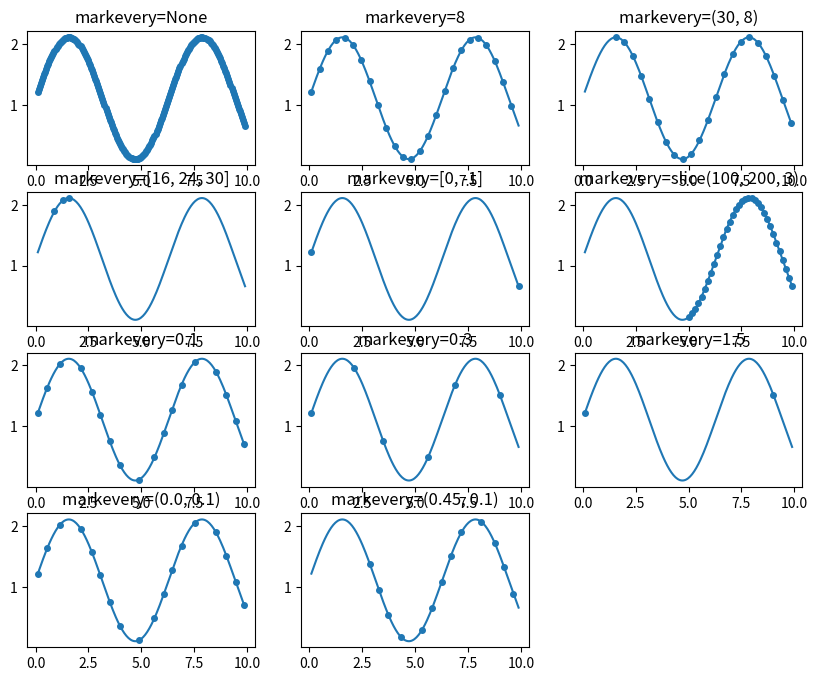
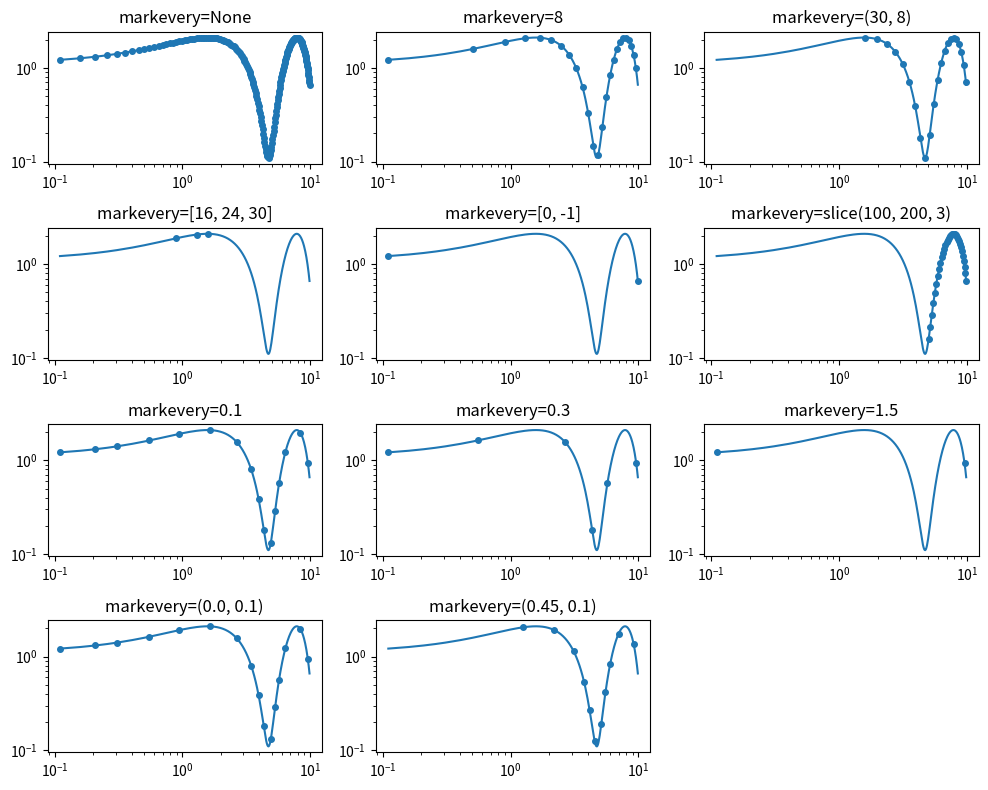
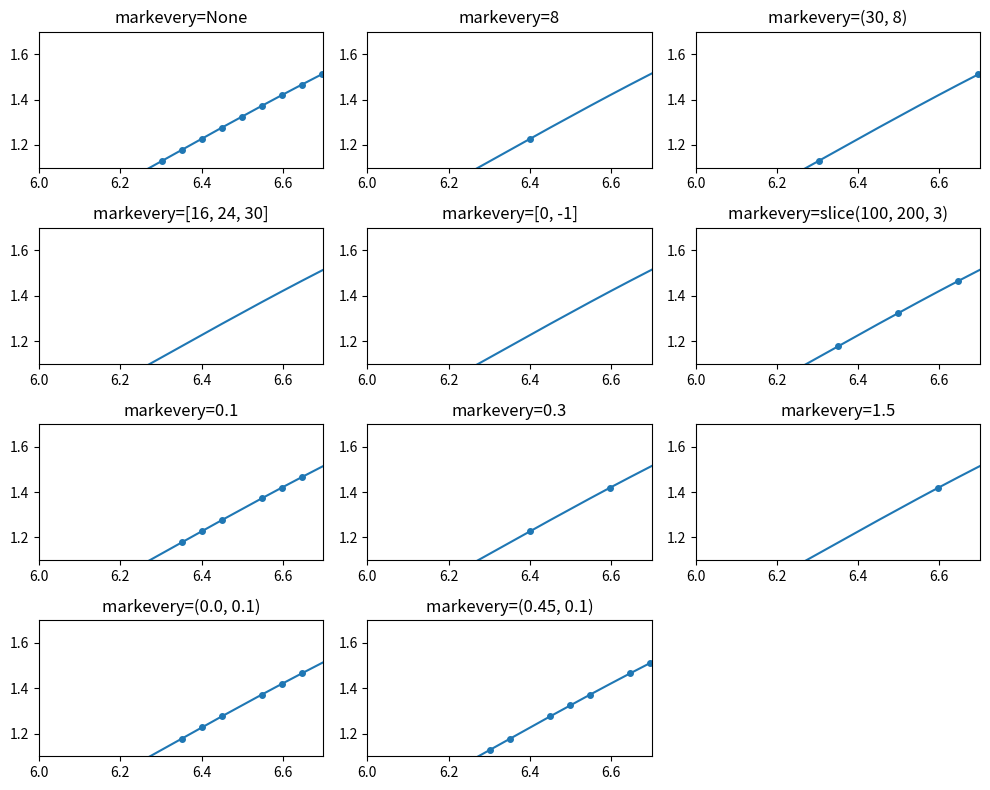
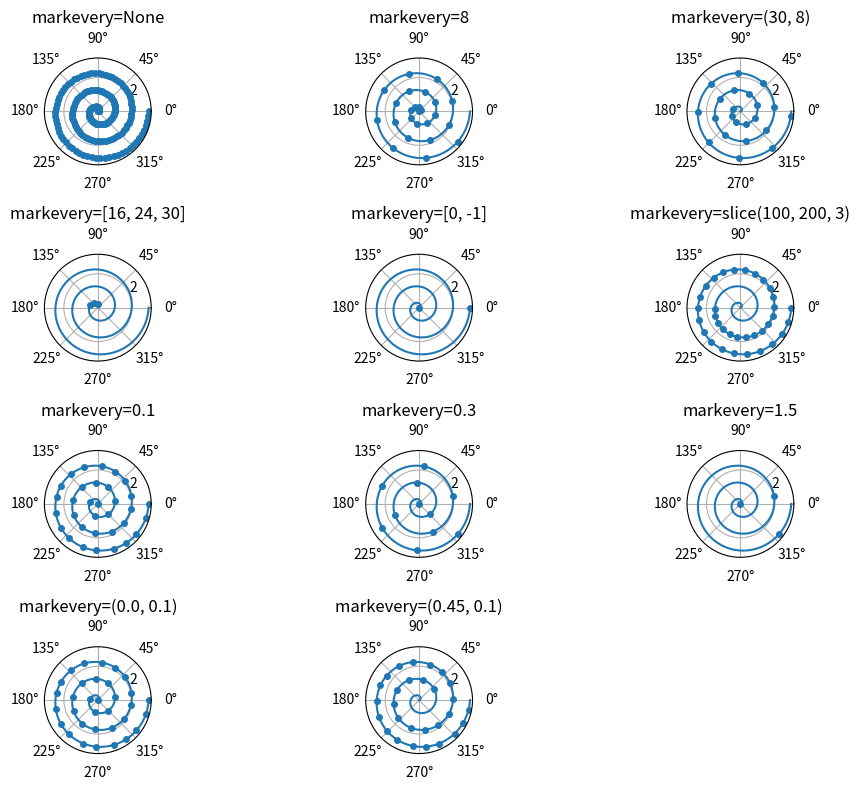

The matplotlib source for these figures, in order:
"""
This example demonstrates the various options for showing a marker at a
subset of data points using the `markevery` property of a Line2D object.

Integer arguments are fairly intuitive.  e.g. `markevery`=5 will plot every
5th marker starting from the first data point.

Float arguments allow markers to be spaced at approximately equal distances
along the line.  The theoretical distance along the line between markers is
determined by multiplying the display-coordinate distance of the axes
bounding-box diagonal by the value of `markevery`.  The data points closest
to the theoretical distances will be shown.

A slice or list/array can also be used with `markevery` to specify the markers
to show.

"""

from __future__ import division
import numpy as np
import matplotlib.pyplot as plt
import matplotlib.gridspec as gridspec

# define a list of markevery cases to plot
cases = [None,
         8,
         (30, 8),
         [16, 24, 30], [0, -1],
         slice(100, 200, 3),
         0.1, 0.3, 1.5,
         (0.0, 0.1), (0.45, 0.1)]

# define the figure size and grid layout properties
figsize = (10, 8)
cols = 3
gs = gridspec.GridSpec(len(cases) // cols + 1, cols)

# define the data for cartesian plots
delta = 0.11
x = np.linspace(0, 10 - 2 * delta, 200) + delta
y = np.sin(x) + 1.0 + delta

# plot each markevery case for linear x and y scales
fig1 = plt.figure(num=1, figsize=figsize)
ax = []
for i, case in enumerate(cases):
    row = (i // cols)
    col = i % cols
    ax.append(fig1.add_subplot(gs[row, col]))
    ax[-1].set_title('markevery=%s' % str(case))
    ax[-1].plot(x, y, 'o', ls='-', ms=4, markevery=case)
#fig1.tight_layout()

# plot each markevery case for log x and y scales
fig2 = plt.figure(num=2, figsize=figsize)
axlog = []
for i, case in enumerate(cases):
    row = (i // cols)
    col = i % cols
    axlog.append(fig2.add_subplot(gs[row, col]))
    axlog[-1].set_title('markevery=%s' % str(case))
    axlog[-1].set_xscale('log')
    axlog[-1].set_yscale('log')
    axlog[-1].plot(x, y, 'o', ls='-', ms=4, markevery=case)
fig2.tight_layout()

# plot each markevery case for linear x and y scales but zoomed in
# note the behaviour when zoomed in.  When a start marker offset is specified
# it is always interpreted with respect to the first data point which might be
# different to the first visible data point.
fig3 = plt.figure(num=3, figsize=figsize)
axzoom = []
for i, case in enumerate(cases):
    row = (i // cols)
    col = i % cols
    axzoom.append(fig3.add_subplot(gs[row, col]))
    axzoom[-1].set_title('markevery=%s' % str(case))
    axzoom[-1].plot(x, y, 'o', ls='-', ms=4, markevery=case)
    axzoom[-1].set_xlim((6, 6.7))
    axzoom[-1].set_ylim((1.1, 1.7))
fig3.tight_layout()

# define data for polar plots
r = np.linspace(0, 3.0, 200)
theta = 2 * np.pi * r

# plot each markevery case for polar plots
fig4 = plt.figure(num=4, figsize=figsize)
axpolar = []
for i, case in enumerate(cases):
    row = (i // cols)
    col = i % cols
    axpolar.append(fig4.add_subplot(gs[row, col], projection='polar'))
    axpolar[-1].set_title('markevery=%s' % str(case))
    axpolar[-1].plot(theta, r, 'o', ls='-', ms=4, markevery=case)
fig4.tight_layout()

plt.show()
